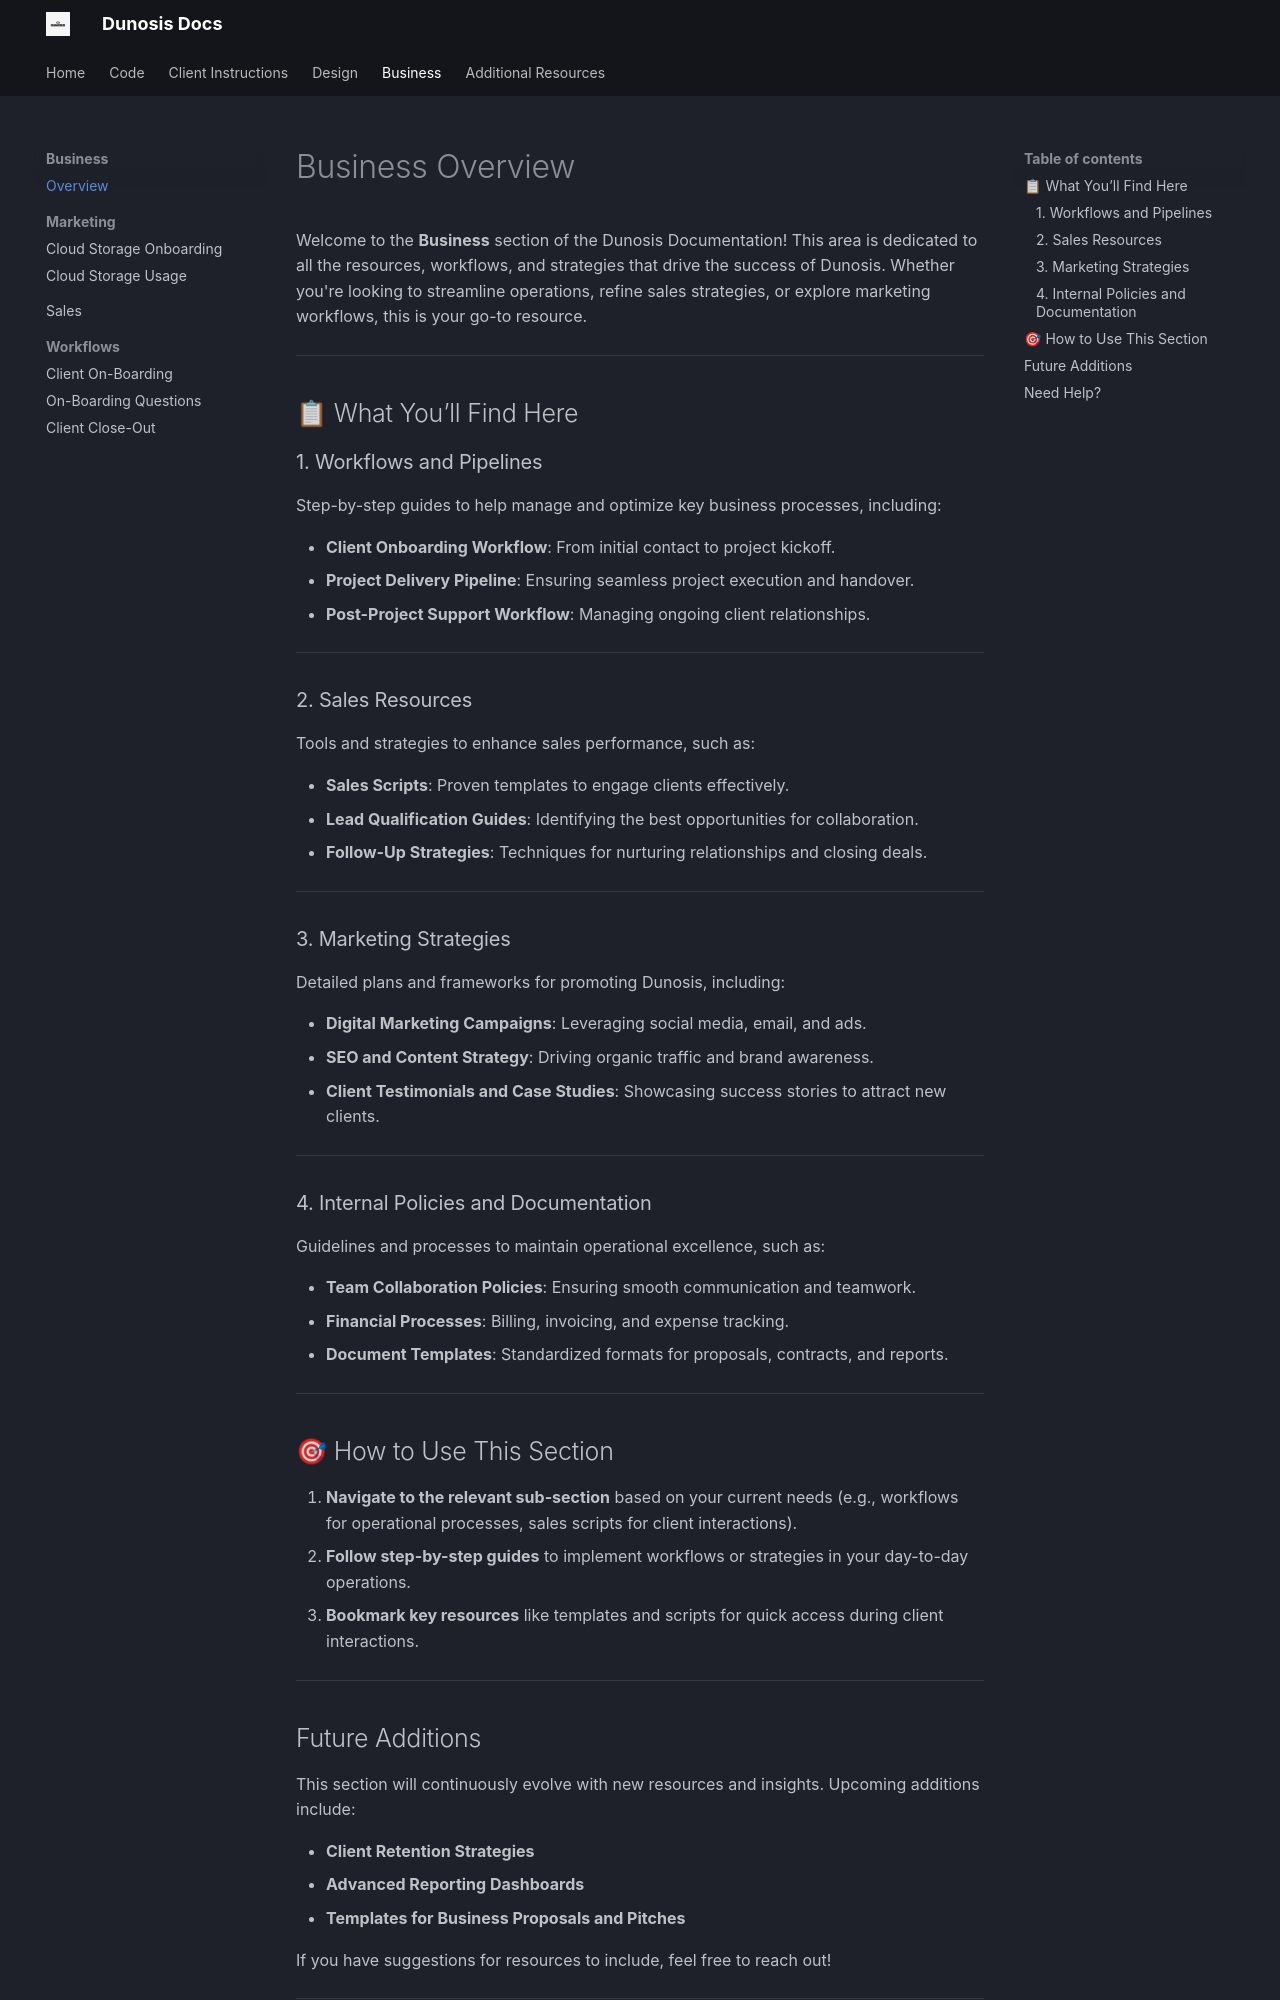

repository: Dunosis/dunosis-documentation · page: business/business-overview/index.html · generator: mkdocs

# Business Overview

Welcome to the **Business** section of the Dunosis Documentation! This area is dedicated to all the resources, workflows, and strategies that drive the success of Dunosis. Whether you're looking to streamline operations, refine sales strategies, or explore marketing workflows, this is your go-to resource.

---

## 📋 What You’ll Find Here

### 1. Workflows and Pipelines
Step-by-step guides to help manage and optimize key business processes, including:

- **Client Onboarding Workflow**: From initial contact to project kickoff.
- **Project Delivery Pipeline**: Ensuring seamless project execution and handover.
- **Post-Project Support Workflow**: Managing ongoing client relationships.

---

### 2. Sales Resources
Tools and strategies to enhance sales performance, such as:

- **Sales Scripts**: Proven templates to engage clients effectively.
- **Lead Qualification Guides**: Identifying the best opportunities for collaboration.
- **Follow-Up Strategies**: Techniques for nurturing relationships and closing deals.

---

### 3. Marketing Strategies
Detailed plans and frameworks for promoting Dunosis, including:

- **Digital Marketing Campaigns**: Leveraging social media, email, and ads.
- **SEO and Content Strategy**: Driving organic traffic and brand awareness.
- **Client Testimonials and Case Studies**: Showcasing success stories to attract new clients.

---

### 4. Internal Policies and Documentation
Guidelines and processes to maintain operational excellence, such as:

- **Team Collaboration Policies**: Ensuring smooth communication and teamwork.
- **Financial Processes**: Billing, invoicing, and expense tracking.
- **Document Templates**: Standardized formats for proposals, contracts, and reports.

---

## 🎯 How to Use This Section

1. **Navigate to the relevant sub-section** based on your current needs (e.g., workflows for operational processes, sales scripts for client interactions).
2. **Follow step-by-step guides** to implement workflows or strategies in your day-to-day operations.
3. **Bookmark key resources** like templates and scripts for quick access during client interactions.

---
